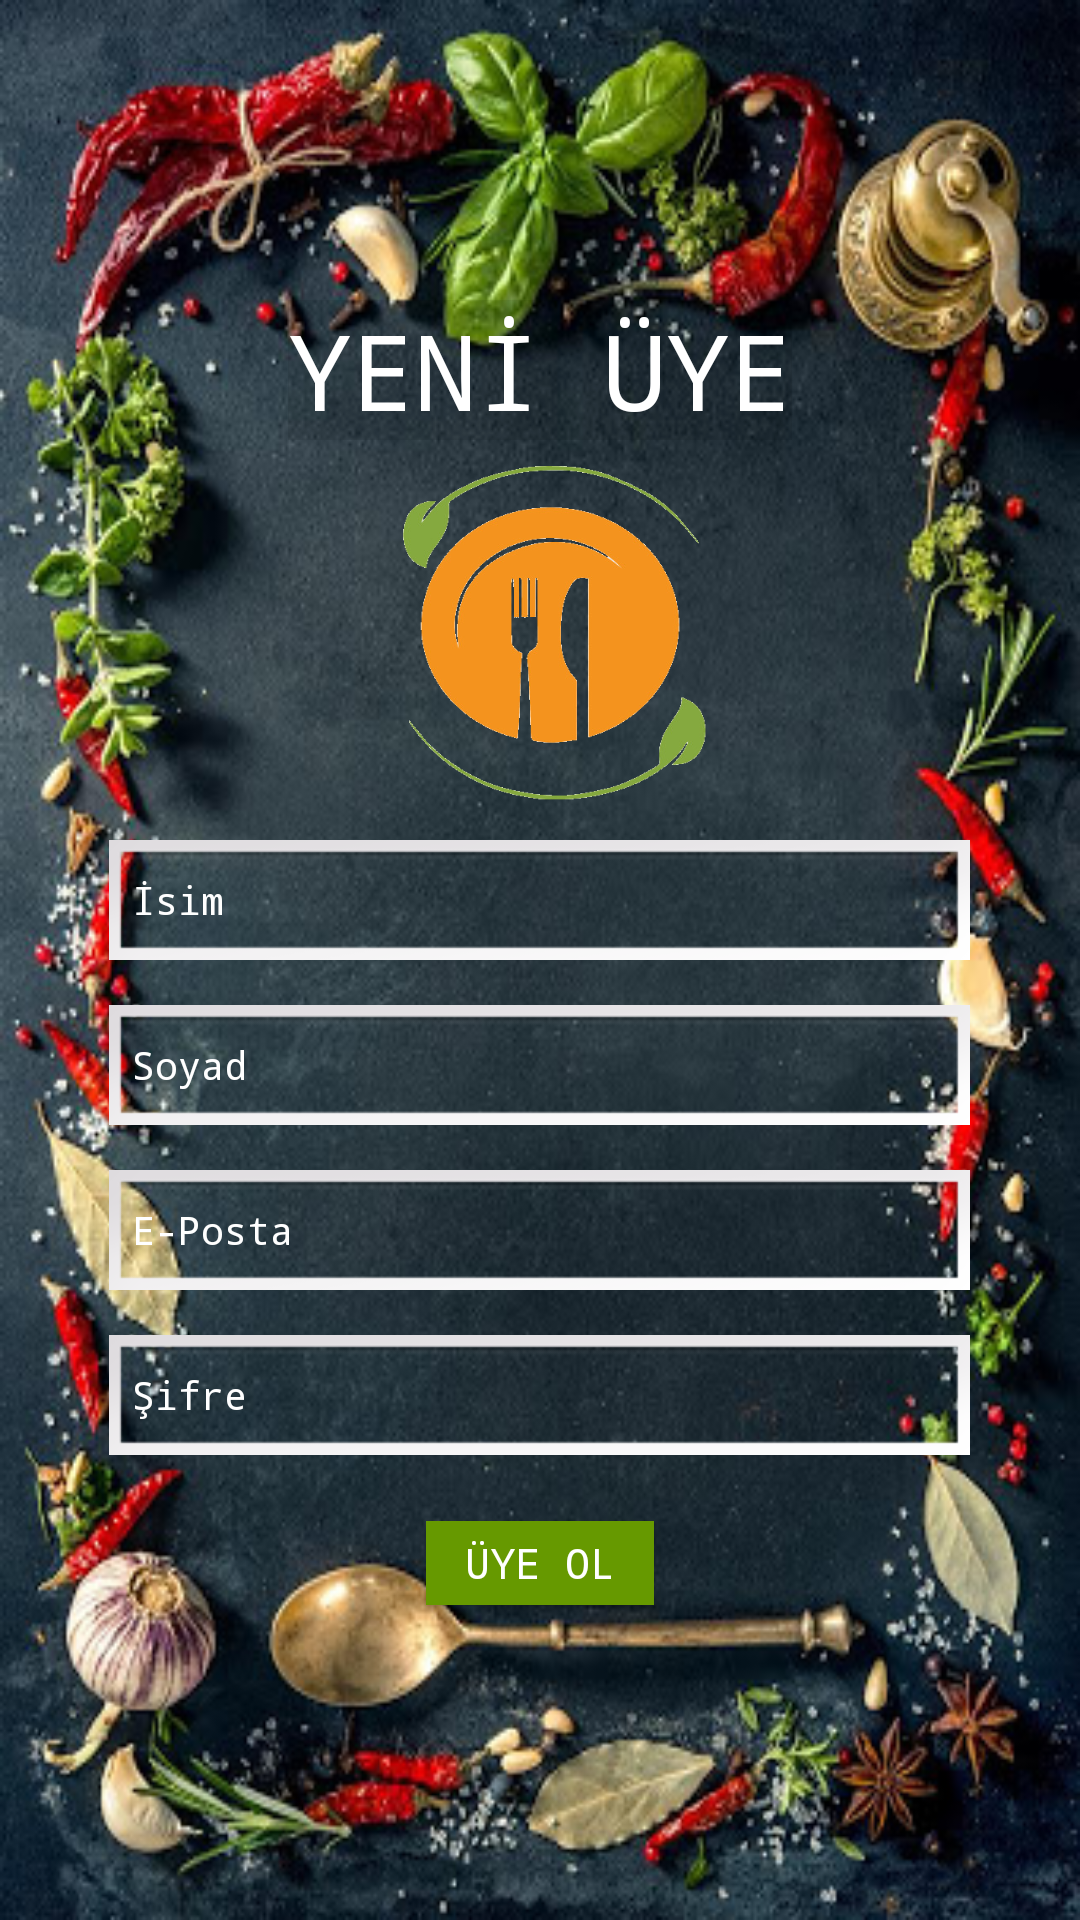

Layout XML and referenced resources for this Android screen:
<!-- AndroidManifest.xml: application theme Theme.AppCompat.NoActionBar -->
<!-- res/layout/register.xml -->
<RelativeLayout xmlns:android="http://schemas.android.com/apk/res/android"
    xmlns:tools="http://schemas.android.com/tools"
    android:layout_width="match_parent"
    android:layout_height="match_parent"
    android:background="@drawable/img4"
    tools:context=".Panel.RegisterPanel">

    <Button
        android:id="@+id/back"
        android:layout_width="35dp"
        android:layout_height="24dp"
        android:layout_marginTop="12dp"
        android:background="@drawable/back" />

    <EditText
        android:id="@+id/emailReg"
        android:layout_width="287dp"
        android:layout_height="40dp"
        android:layout_alignTop="@+id/surnameReg"
        android:layout_centerHorizontal="true"
        android:layout_marginTop="55dp"
        android:background="@android:drawable/gallery_thumb"
        android:hint=" E-Posta"
        android:textAlignment="viewStart"
        android:textColor="?android:attr/textColorSecondaryInverse"
        android:textColorHint="@android:color/primary_text_dark"
        android:textSize="13sp"
        android:typeface="monospace" />

    <EditText
        android:id="@+id/passwordReg"
        android:layout_width="287dp"
        android:layout_height="40dp"
        android:layout_alignTop="@+id/emailReg"
        android:layout_centerHorizontal="true"
        android:layout_marginTop="55dp"
        android:background="@android:drawable/gallery_thumb"
        android:hint=" Şifre"
        android:textAlignment="viewStart"
        android:textColor="?android:attr/textColorSecondaryInverse"
        android:textColorHint="@android:color/primary_text_dark"
        android:textSize="13sp"
        android:typeface="monospace" />

    <TextView
        android:id="@+id/editProfile"
        android:layout_width="wrap_content"
        android:layout_height="wrap_content"
        android:layout_centerHorizontal="true"
        android:layout_marginTop="100dp"
        android:background="@android:drawable/divider_horizontal_bright"
        android:shadowColor="@android:color/holo_green_dark"
        android:text="YENİ ÜYE"
        android:textAppearance="@style/TextAppearance.AppCompat.Body1"
        android:textColor="@android:color/background_light"
        android:textColorHighlight="@android:color/holo_green_dark"
        android:textSize="35sp"
        android:typeface="monospace" />

    <ImageView
        android:id="@+id/logo"
        android:layout_width="140dp"
        android:layout_height="140dp"
        android:layout_alignTop="@+id/editProfile"
        android:layout_centerHorizontal="true"
        android:layout_marginTop="40dp"
        android:background="@drawable/logo" />

    <EditText
        android:id="@+id/nameReg"
        android:layout_width="287dp"
        android:layout_height="40dp"
        android:layout_below="@+id/logo"
        android:layout_centerHorizontal="true"
        android:background="@android:drawable/gallery_thumb"
        android:hint=" İsim"
        android:textAlignment="viewStart"
        android:textColor="?android:attr/textColorSecondaryInverse"
        android:textColorHint="@android:color/primary_text_dark"
        android:textSize="13sp"
        android:typeface="monospace" />

    <EditText
        android:id="@+id/surnameReg"
        android:layout_width="287dp"
        android:layout_height="40dp"
        android:layout_centerHorizontal="true"
        android:layout_alignTop="@id/nameReg"
        android:layout_marginTop="55dp"
        android:background="@android:drawable/gallery_thumb"
        android:hint=" Soyad"
        android:textAlignment="viewStart"
        android:textColor="?android:attr/textColorSecondaryInverse"
        android:textColorHint="@android:color/primary_text_dark"
        android:textSize="13sp"
        android:typeface="monospace" />

    <Button
        android:id="@+id/registerReg"
        android:layout_width="76dp"
        android:layout_height="28dp"
        android:layout_alignTop="@+id/passwordReg"
        android:layout_centerHorizontal="true"
        android:layout_marginTop="62dp"
        android:background="@android:color/holo_green_dark"
        android:text="@string/register"
        android:textColor="@android:color/background_light"
        android:typeface="monospace" />


</RelativeLayout>
<!-- resources referenced by this layout -->
<resources>
  <!-- drawable img4: jpeg bitmap (drawable, 82331 bytes) -->
  <!-- drawable logo: png bitmap (drawable, 69434 bytes) -->
  <string name="register">üye ol</string>
</resources>
